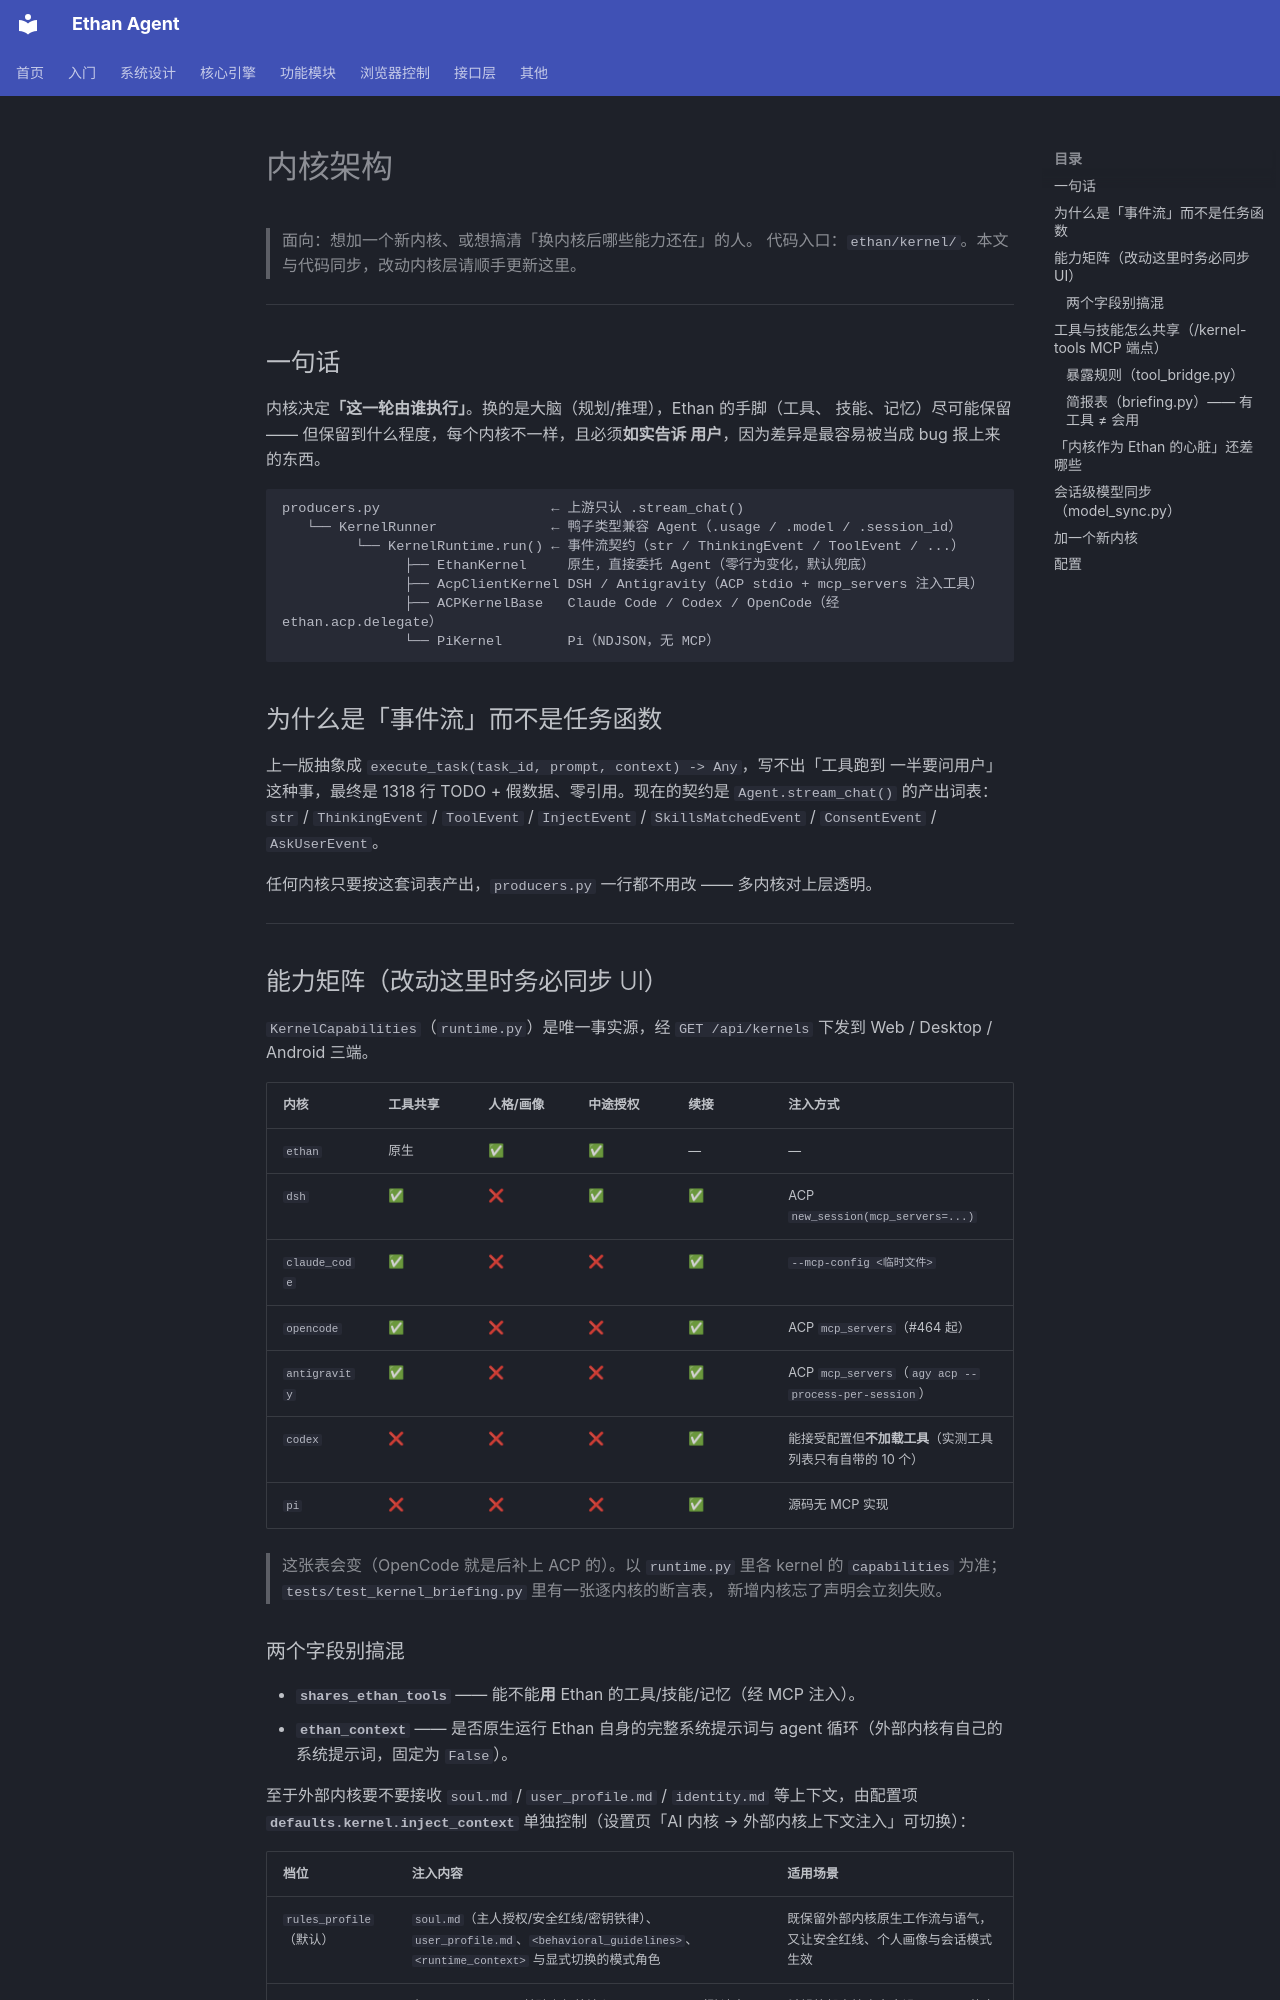

repository: llm011/ethan-agent · page: kernel-architecture/index.html · generator: mkdocs

# 内核架构

> 面向：想加一个新内核、或想搞清「换内核后哪些能力还在」的人。
> 代码入口：`ethan/kernel/`。本文与代码同步，改动内核层请顺手更新这里。

---

## 一句话

内核决定**「这一轮由谁执行」**。换的是大脑（规划/推理），Ethan 的手脚（工具、
技能、记忆）尽可能保留 —— 但保留到什么程度，每个内核不一样，且必须**如实告诉
用户**，因为差异是最容易被当成 bug 报上来的东西。

```
producers.py                     ← 上游只认 .stream_chat()
   └── KernelRunner              ← 鸭子类型兼容 Agent（.usage / .model / .session_id）
         └── KernelRuntime.run() ← 事件流契约（str / ThinkingEvent / ToolEvent / ...）
               ├── EthanKernel     原生，直接委托 Agent（零行为变化，默认兜底）
               ├── AcpClientKernel DSH / Antigravity（ACP stdio + mcp_servers 注入工具）
               ├── ACPKernelBase   Claude Code / Codex / OpenCode（经 ethan.acp.delegate）
               └── PiKernel        Pi（NDJSON，无 MCP）
```

## 为什么是「事件流」而不是任务函数

上一版抽象成 `execute_task(task_id, prompt, context) -> Any`，写不出「工具跑到
一半要问用户」这种事，最终是 1318 行 TODO + 假数据、零引用。现在的契约是
`Agent.stream_chat()` 的产出词表：`str` / `ThinkingEvent` / `ToolEvent` /
`InjectEvent` / `SkillsMatchedEvent` / `ConsentEvent` / `AskUserEvent`。

任何内核只要按这套词表产出，`producers.py` 一行都不用改 —— 多内核对上层透明。

---

## 能力矩阵（改动这里时务必同步 UI）

`KernelCapabilities`（`runtime.py`）是唯一事实源，经 `GET /api/kernels` 下发到
Web / Desktop / Android 三端。

| 内核 | 工具共享 | 人格/画像 | 中途授权 | 续接 | 注入方式 |
|---|---|---|---|---|---|
| `ethan` | 原生 | ✅ | ✅ | — | — |
| `dsh` | ✅ | ❌ | ✅ | ✅ | ACP `new_session(mcp_servers=...)` |
| `claude_code` | ✅ | ❌ | ❌ | ✅ | `--mcp-config <临时文件>` |
| `opencode` | ✅ | ❌ | ❌ | ✅ | ACP `mcp_servers`（#464 起） |
| `antigravity` | ✅ | ❌ | ❌ | ✅ | ACP `mcp_servers`（`agy acp --process-per-session`） |
| `codex` | ❌ | ❌ | ❌ | ✅ | 能接受配置但**不加载工具**（实测工具列表只有自带的 10 个） |
| `pi` | ❌ | ❌ | ❌ | ✅ | 源码无 MCP 实现 |

> 这张表会变（OpenCode 就是后补上 ACP 的）。以 `runtime.py` 里各 kernel 的
> `capabilities` 为准；`tests/test_kernel_briefing.py` 里有一张逐内核的断言表，
> 新增内核忘了声明会立刻失败。

### 两个字段别搞混

- **`shares_ethan_tools`** —— 能不能**用** Ethan 的工具/技能/记忆（经 MCP 注入）。
- **`ethan_context`** —— 是否原生运行 Ethan 自身的完整系统提示词与 agent 循环（外部内核有自己的系统提示词，固定为 `False`）。

至于外部内核要不要接收 `soul.md` / `user_profile.md` / `identity.md` 等上下文，由配置项 **`defaults.kernel.inject_context`** 单独控制（设置页「AI 内核 → 外部内核上下文注入」可切换）：

| 档位 | 注入内容 | 适用场景 |
|---|---|---|
| `rules_profile`（默认） | `soul.md`（主人授权/安全红线/密钥铁律）、`user_profile.md`、`<behavioral_guidelines>`、`<runtime_context>` 与显式切换的模式角色 | 既保留外部内核原生工作流与语气，又让安全红线、个人画像与会话模式生效 |
| `full` | 在 `rules_profile` 基础上额外注入 `identity.md`（默认身份与说话风格） | 希望外部内核也完全沿用 Ethan 的人设与说话语气 |
| `off` | 不注入上述任何规则/画像/人设 | 仅把外部内核当作纯三方执行器（有工具共享时仍给技能与记忆简报） |

---
